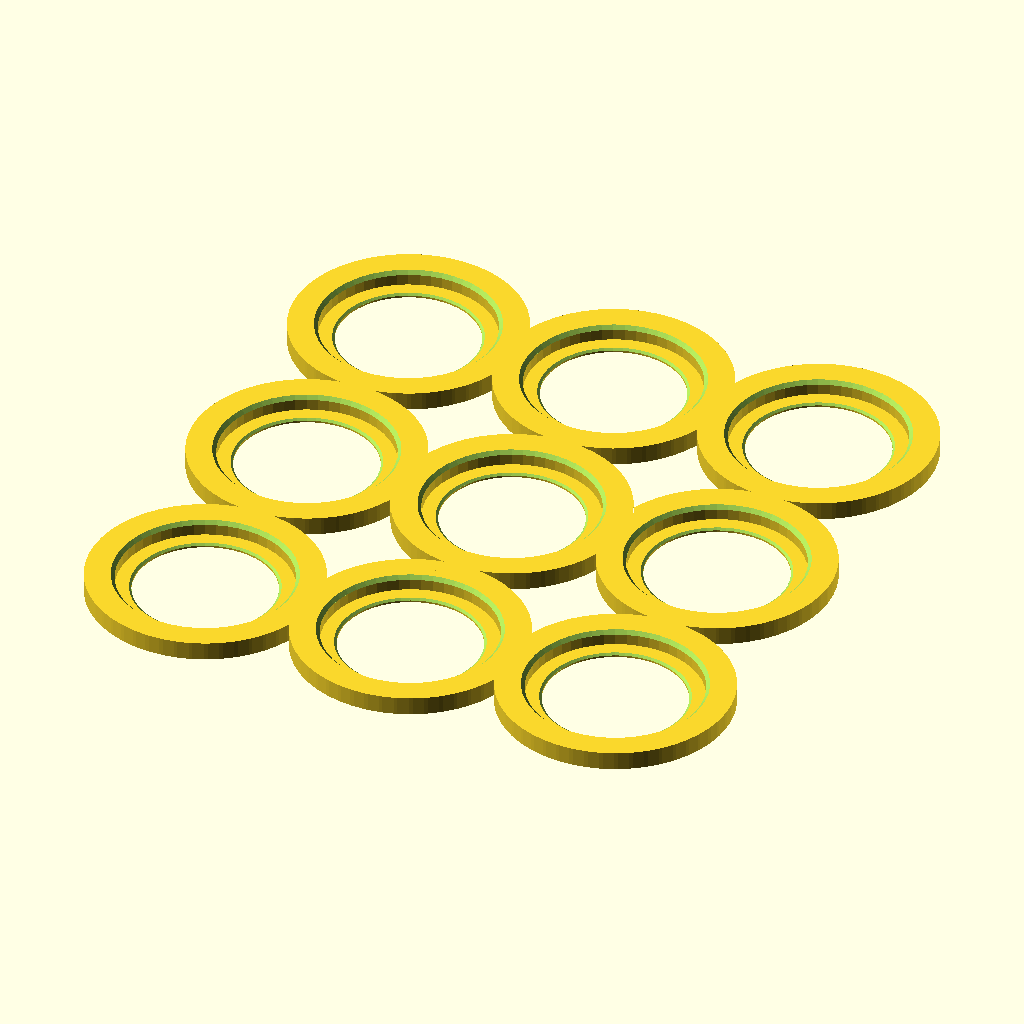
Cell 1 — every parameter at its default value.
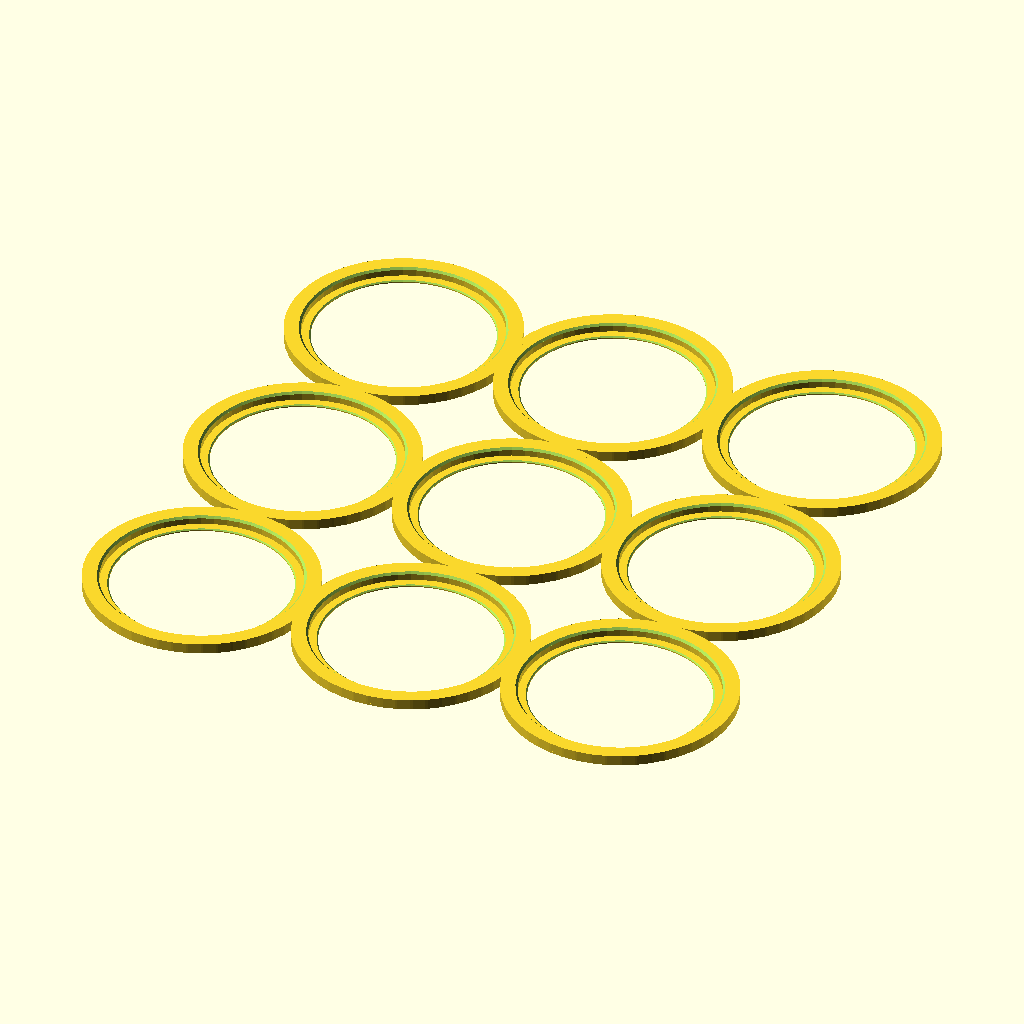
Cell 2: the same model with large_hole_diam = 75.4.
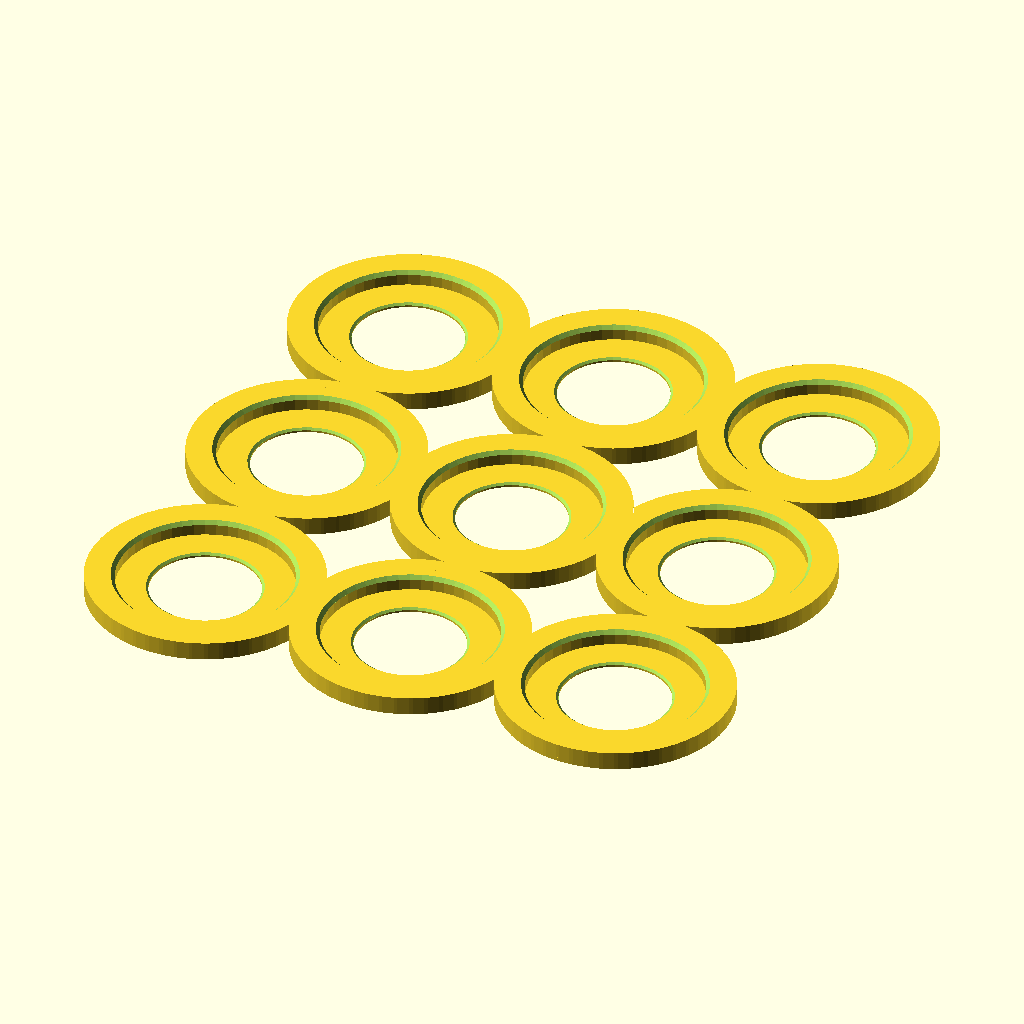
Cell 3: the same model with flange = 7.
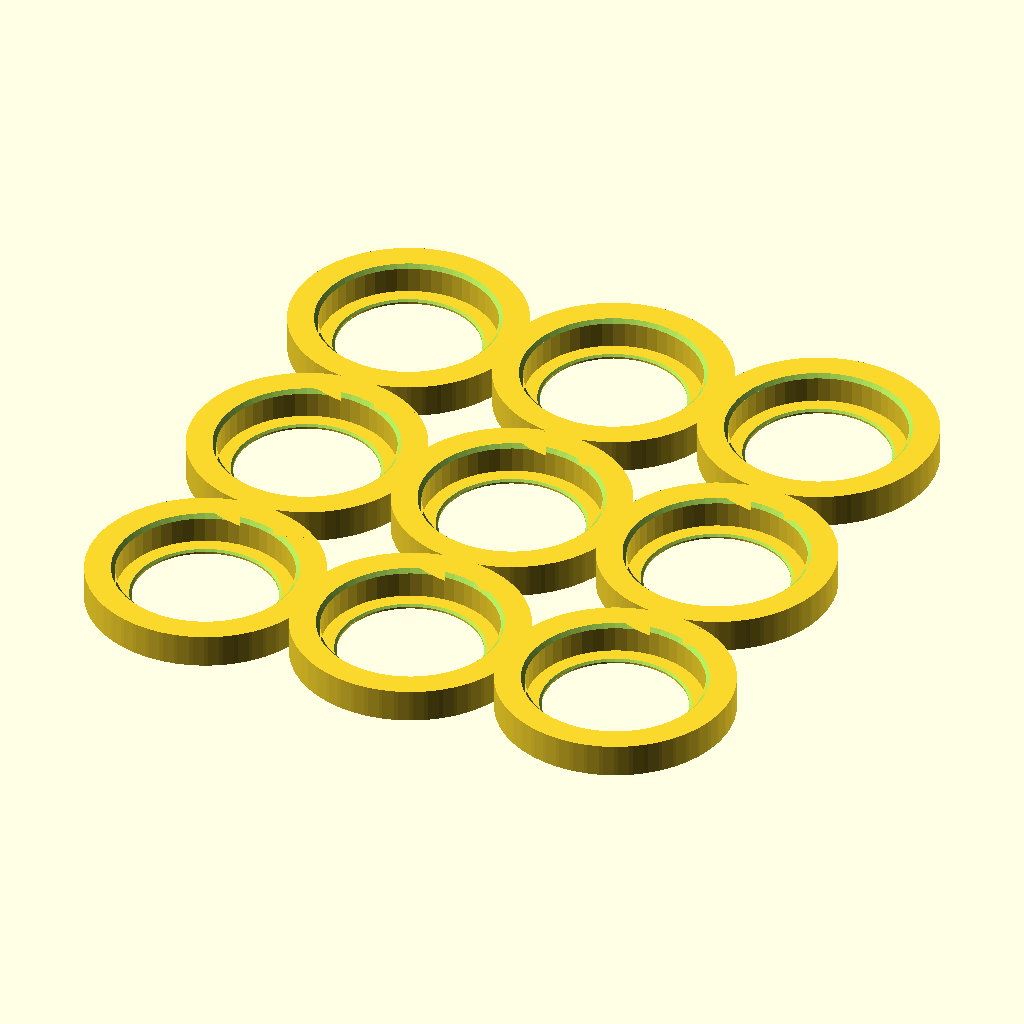
Cell 4: the same model with hole_depth = 6.4.
The same orthographic view direction (rotation 55°, 0°, 25°; colour scheme Cornfield) for every cell, with the view re-fitted per cell, so scale and position can differ between cells.
The OpenSCAD source (scape/rack.scad):
eps = 0.00001;
$fn = 50;

small_hole_diam = 33.5;
large_hole_diam = 37.7;

flange = 3.5;

hole_depth = 3.2;
floor_height = 1;
height = floor_height + hole_depth; 

module gridify(hole_diam, wall, rows, cols, gap, extra_gap) {
  for (r = [1:rows], c = [1:cols])
    translate([(c-1) * (hole_diam + gap), (r-1) * (hole_diam + gap + extra_gap)])
      children();
}

module floor(hole_diam, wall, rows, cols, gap, extra_gap) {
  difference() {
    gridify(hole_diam, wall, rows, cols, gap, extra_gap)
      offset(wall)
        circle(d=hole_diam);
    gridify(hole_diam, wall, rows, cols, gap, extra_gap)
      offset(-flange)
        circle(d=hole_diam);
  }
}

module wall(hole_diam, wall, rows, cols, gap, extra_gap) {
  difference() {
    gridify(hole_diam, wall, rows, cols, gap, extra_gap)
      offset(wall)
        circle(d=hole_diam);
    gridify(hole_diam, wall, rows, cols, gap, extra_gap)
      circle(d=hole_diam);
  }
}

module main(hole_diam, wall, rows, cols, gap, extra_gap) {
  difference() {
    union() {
      linear_extrude(0.2)
        offset(-0.3)
          floor(hole_diam, wall, rows, cols, gap, extra_gap);
      
      translate([0, 0, 0.2])
        linear_extrude(floor_height - 0.2)
          floor(hole_diam, wall, rows, cols, gap, extra_gap);
    
      translate([0, 0, floor_height])
        linear_extrude(hole_depth)
          wall(hole_diam, wall, rows, cols, gap, extra_gap);
    }
    gridify(hole_diam, wall, rows, cols, gap, extra_gap) {
      translate([0, 0, 0.6])
        cylinder(h=floor_height, d1=hole_diam-flange*2, d2=hole_diam-flange*2+2.5);
      translate([0, 0, height - 0.8])
        cylinder(h=1.01, d1=hole_diam, d2=hole_diam+2);
    }
  }
}

module basic_single_tray() {
  main(small_hole_diam, 5.6, 3, 3, 5, 4.2);
}

// `cols` should be 2 or 3.
module kyrie_tray(cols) {
  // Internal dimensions at the bottom of the tub:
  //   345.2 mm
  //   221.8 mm
  main(small_hole_diam, 5.9, cols, 4, 9.41, 1.88);
}

module large_single_tray() {
  // Bottom of tub is roughly 150mm x 289mm.
  main(large_hole_diam, 6.4, 3, 3, 9.25, 2.93);
}

large_single_tray();
Customizer parameters (derived from the source; name, type, default, range or options):
eps: number, default 1e-05
small_hole_diam: number, default 33.5
large_hole_diam: number, default 37.7
flange: number, default 3.5
hole_depth: number, default 3.2
floor_height: number, default 1
